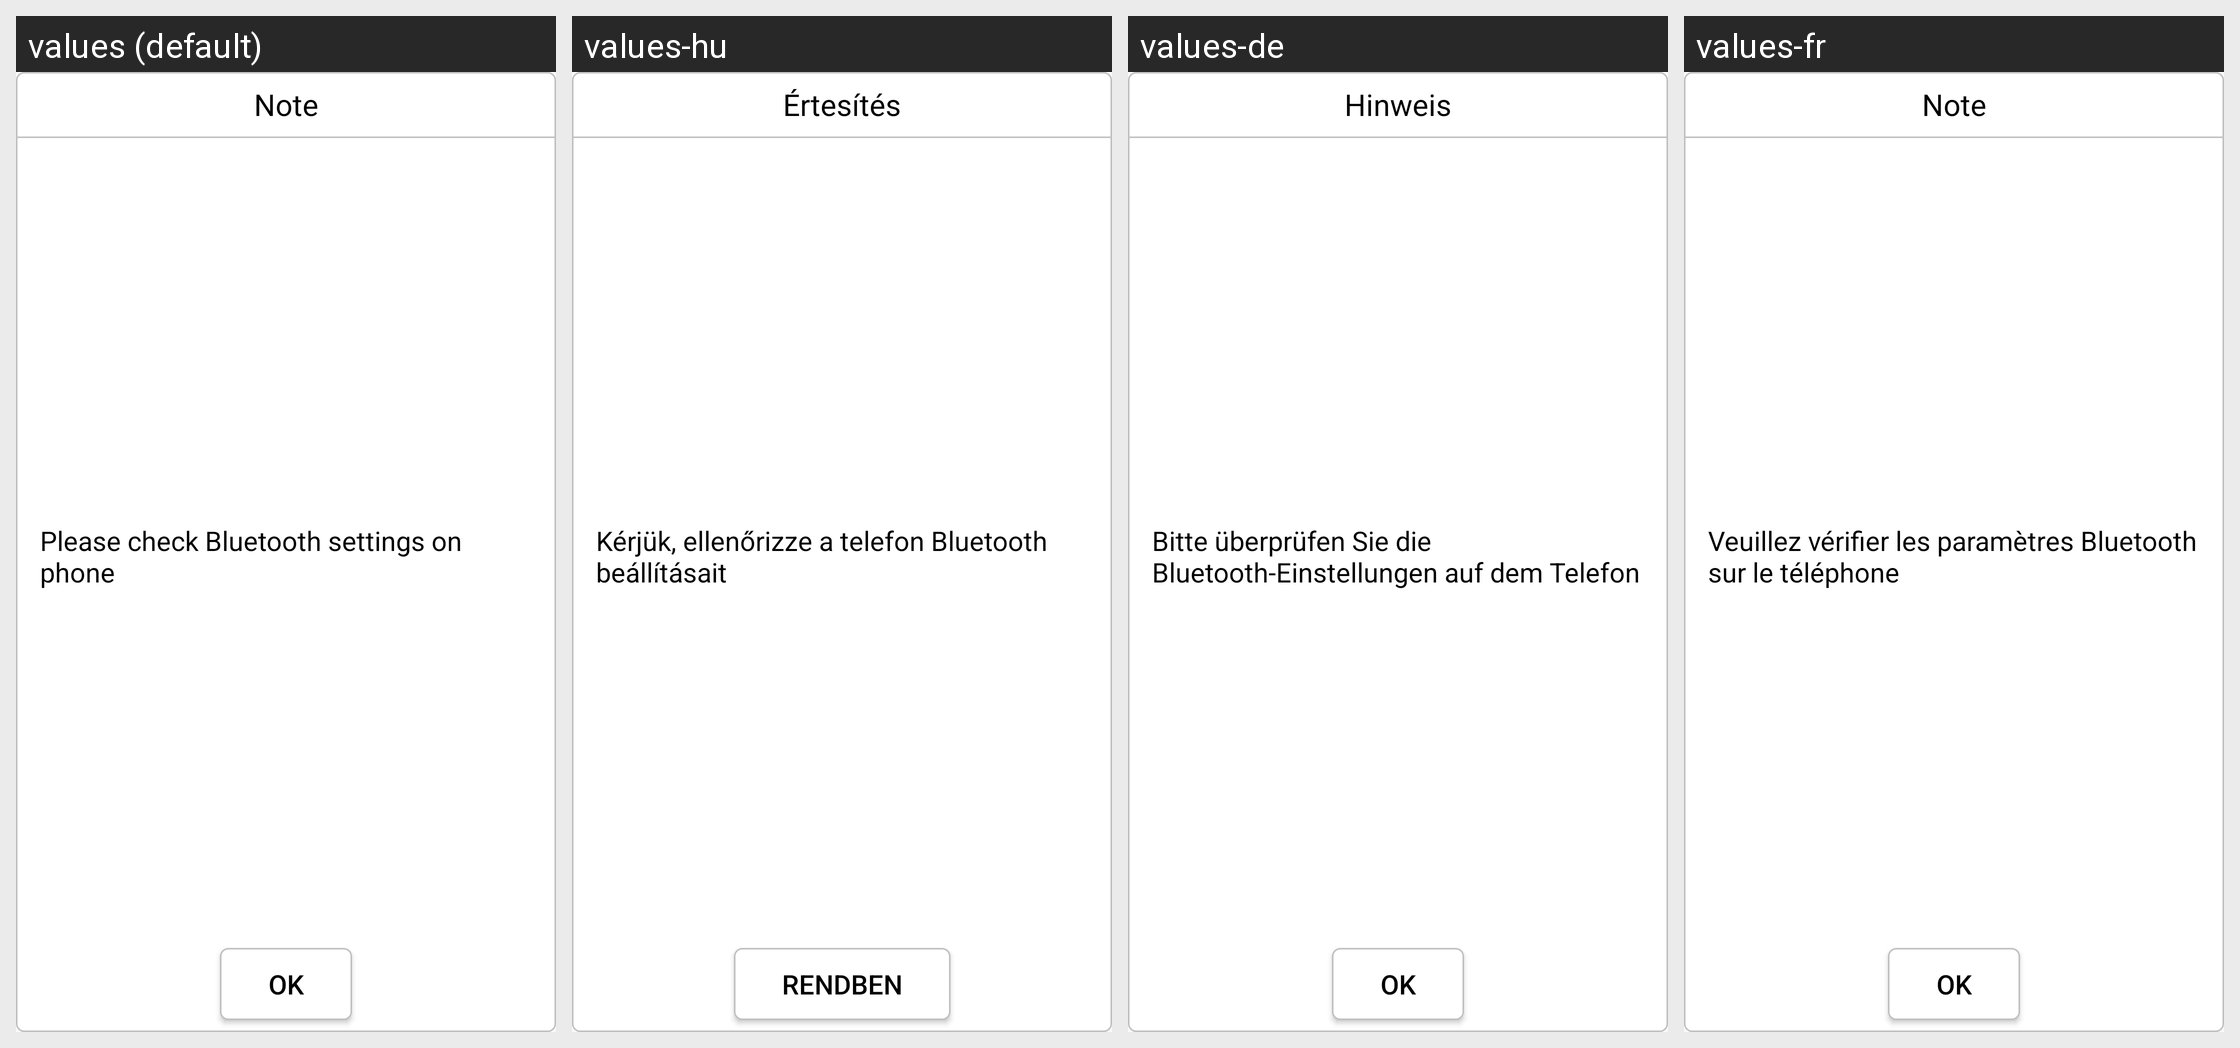

Strings drawn on this Android screen and how each of the app's shown locales translates them:
Android screen res/layout/phone_carplay_disable_layout.xml rendered under 4 locales, left to right: values (default), values-hu, values-de, values-fr. Device: Nexus 5 (rendered at 1080×1920; each locale shown at half size, 540×960, under a caption strip naming it); theme CarLink.
Other locales in the repository, not shown: values-ar, values-el, values-es, values-in, values-it, values-iw, values-ko, values-nl, values-pl, values-pt, values-ru, values-th, values-tr, values-uk, values-vi, values-za-rCN, values-zh-rCN, values-zh-rTW.
Strings drawn on this screen, with the default value and each locale's value (text and hints the layout hard-codes, and strings that could not be matched under every locale, appear in the picture but are not listed):

timer_dialog_notice
  values: Note
  values-hu: Értesítés
  values-de: Hinweis
  values-fr: Note

iphone_carplay_disable
  values: Please check Bluetooth settings on phone
  values-hu: Kérjük, ellenőrizze a telefon Bluetooth beállításait
  values-de: Bitte überprüfen Sie die Bluetooth-Einstellungen auf dem Telefon
  values-fr: Veuillez vérifier les paramètres Bluetooth sur le téléphone

dialog_ok
  values: OK
  values-hu: rendben
  values-de: OK
  values-fr: OK
